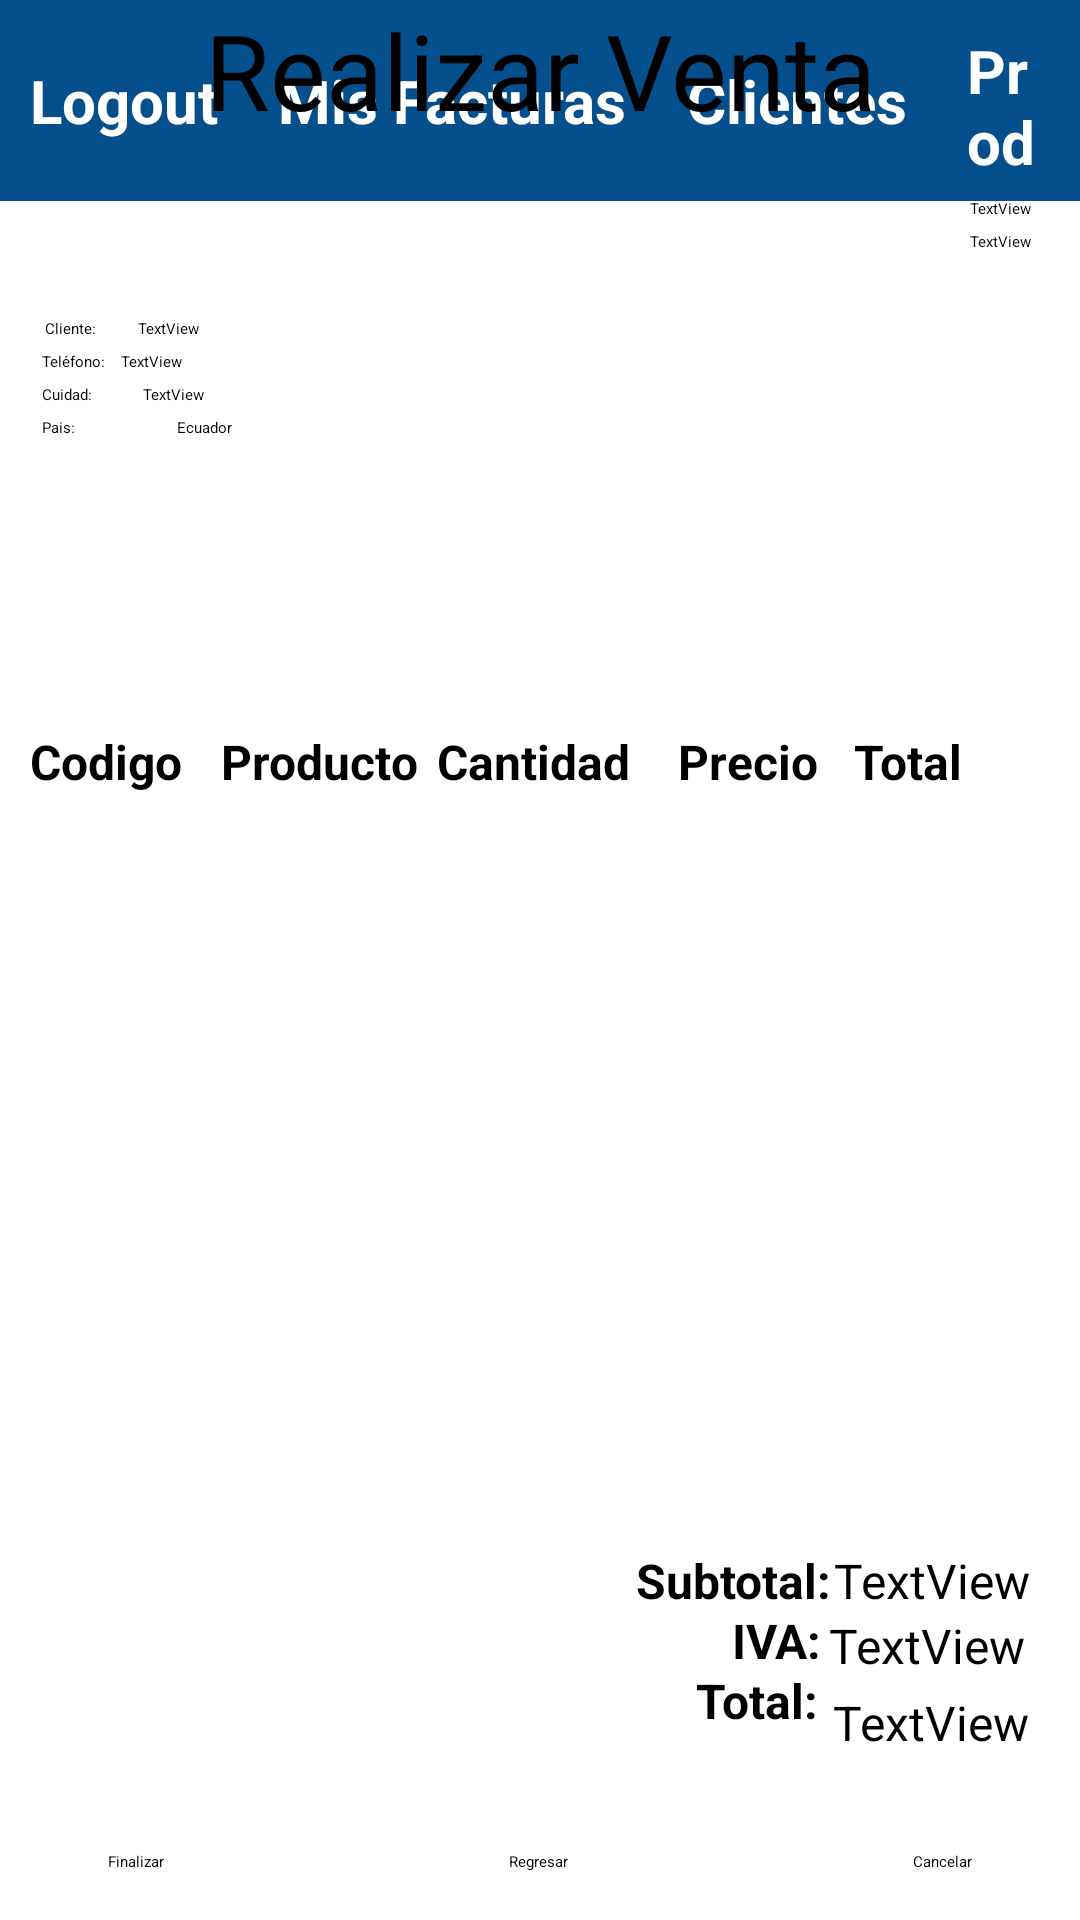

This screen was rendered from an Android layout file. Write that file and the resources it references.
<!-- AndroidManifest.xml: application theme Theme.SistemaVentas -->
<!-- res/layout/activity_realizar_venta.xml -->
<?xml version="1.0" encoding="utf-8"?>
<androidx.constraintlayout.widget.ConstraintLayout xmlns:android="http://schemas.android.com/apk/res/android"
    xmlns:app="http://schemas.android.com/apk/res-auto"
    xmlns:tools="http://schemas.android.com/tools"
    android:layout_width="match_parent"
    android:layout_height="match_parent"
    tools:context=".Vista.RealizarVenta">

    <Toolbar
        android:id="@+id/toolbar"
        android:layout_width="match_parent"
        android:layout_height="?attr/actionBarSize"
        android:background="@color/fondos3"
        android:popupTheme="@style/Widget.Material3.PopupMenu.Overflow"
        app:layout_constraintTop_toTopOf="parent"
        tools:targetApi="lollipop" />

    <include
        layout="@layout/app_layout_principal"/>

    <TextView
        android:id="@+id/textView16"
        android:layout_width="match_parent"
        android:layout_height="50dp"
        android:text="Realizar Venta"
        android:textAlignment="center"
        android:textColor="@color/black"
        android:textSize="35dp"
        app:layout_constraintStart_toStartOf="parent"
        app:layout_constraintTop_toBottomOf="@+id/toolbar" />

    <TableLayout
        android:id="@+id/tableLayoutProductos"
        android:layout_width="match_parent"
        android:layout_height="245dp"
        android:layout_marginEnd="4dp"
        app:layout_constraintBottom_toBottomOf="parent"
        app:layout_constraintEnd_toEndOf="parent"
        app:layout_constraintTop_toTopOf="parent"
        app:layout_constraintVertical_bias="0.615">

        <TableRow
            android:layout_width="match_parent"
            android:layout_height="match_parent">

            <TextView
                android:id="@+id/textView29"
                android:layout_width="1dp"
                android:layout_height="wrap_content"
                android:layout_weight="1"
                android:text="Codigo"
                android:textAlignment="center"
                android:textSize="16sp"
                android:textStyle="bold" />

            <TextView
                android:id="@+id/textView18"
                android:layout_width="1dp"
                android:layout_height="wrap_content"
                android:layout_weight="1"
                android:text="Producto"
                android:textAlignment="center"
                android:textSize="16sp"
                android:textStyle="bold" />

            <TextView
                android:id="@+id/textView17"
                android:layout_width="1dp"
                android:layout_height="wrap_content"
                android:layout_weight="1"
                android:text="Cantidad"
                android:textAlignment="center"
                android:textSize="16sp"
                android:textStyle="bold" />

            <TextView
                android:id="@+id/textView19"
                android:layout_width="1dp"
                android:layout_height="wrap_content"
                android:layout_weight="1"
                android:text="Precio"
                android:textAlignment="center"
                android:textSize="16sp"
                android:textStyle="bold" />

            <TextView
                android:id="@+id/textView20"
                android:layout_width="1dp"
                android:layout_height="wrap_content"
                android:layout_weight="1"
                android:text="Total"
                android:textSize="16sp"
                android:textStyle="bold" />
        </TableRow>

    </TableLayout>

    <Button
        android:id="@+id/buttonCrearCompra"
        android:layout_width="wrap_content"
        android:layout_height="wrap_content"
        android:layout_marginStart="36dp"
        android:layout_marginBottom="16dp"
        android:backgroundTint="@color/button2"
        android:text="Finalizar"
        app:layout_constraintBottom_toBottomOf="parent"
        app:layout_constraintStart_toStartOf="parent" />

    <Button
        android:id="@+id/buttonRegresar"
        android:layout_width="wrap_content"
        android:layout_height="wrap_content"
        android:layout_marginBottom="16dp"
        android:backgroundTint="@color/button2"
        android:text="Regresar"
        app:layout_constraintBottom_toBottomOf="parent"
        app:layout_constraintEnd_toStartOf="@+id/buttonCancelarCompra"
        app:layout_constraintStart_toEndOf="@+id/buttonCrearCompra" />

    <Button
        android:id="@+id/buttonCancelarCompra"
        android:layout_width="wrap_content"
        android:layout_height="wrap_content"
        android:layout_marginEnd="36dp"
        android:layout_marginBottom="16dp"
        android:backgroundTint="@color/button2"
        android:text="Cancelar"
        app:layout_constraintBottom_toBottomOf="parent"
        app:layout_constraintEnd_toEndOf="parent" />

    <TextView
        android:id="@+id/tv_subtotal_factura"
        android:layout_width="wrap_content"
        android:layout_height="wrap_content"
        android:layout_marginTop="28dp"
        android:layout_marginEnd="16dp"
        android:text="TextView"
        android:textSize="16sp"
        app:layout_constraintEnd_toEndOf="parent"
        app:layout_constraintStart_toEndOf="@+id/tv_subtotal_bold"
        app:layout_constraintTop_toBottomOf="@+id/tableLayoutProductos" />

    <TextView
        android:id="@+id/tv_iva_bold"
        android:layout_width="wrap_content"
        android:layout_height="wrap_content"
        android:layout_marginStart="244dp"
        android:layout_marginTop="48dp"
        android:text="IVA:"
        android:textSize="16sp"
        android:textStyle="bold"
        app:layout_constraintStart_toStartOf="parent"
        app:layout_constraintTop_toBottomOf="@+id/tableLayoutProductos" />

    <TextView
        android:id="@+id/tv_total_bold"
        android:layout_width="wrap_content"
        android:layout_height="wrap_content"
        android:layout_marginStart="232dp"
        android:layout_marginTop="68dp"
        android:text="Total:"
        android:textSize="16sp"
        android:textStyle="bold"
        app:layout_constraintStart_toStartOf="parent"
        app:layout_constraintTop_toBottomOf="@+id/tableLayoutProductos" />

    <TextView
        android:id="@+id/tv_subtotal_bold"
        android:layout_width="wrap_content"
        android:layout_height="wrap_content"
        android:layout_marginStart="212dp"
        android:layout_marginTop="28dp"
        android:text="Subtotal:"
        android:textSize="16sp"
        android:textStyle="bold"
        app:layout_constraintStart_toStartOf="parent"
        app:layout_constraintTop_toBottomOf="@+id/tableLayoutProductos" />

    <TextView
        android:id="@+id/tv_total_factura"
        android:layout_width="wrap_content"
        android:layout_height="wrap_content"
        android:layout_marginTop="4dp"
        android:layout_marginEnd="12dp"
        android:text="TextView"
        android:textSize="16sp"
        app:layout_constraintEnd_toEndOf="parent"
        app:layout_constraintStart_toEndOf="@+id/tv_total_bold"
        app:layout_constraintTop_toBottomOf="@+id/tv_iva_factura" />

    <TextView
        android:id="@+id/tv_iva_factura"
        android:layout_width="wrap_content"
        android:layout_height="wrap_content"
        android:layout_marginEnd="16dp"
        android:text="TextView"
        android:textSize="16sp"
        app:layout_constraintEnd_toEndOf="parent"
        app:layout_constraintStart_toEndOf="@+id/tv_iva_bold"
        app:layout_constraintTop_toBottomOf="@+id/tv_subtotal_factura" />

    <TextView
        android:id="@+id/tv_fecha_factura"
        android:layout_width="wrap_content"
        android:layout_height="wrap_content"
        android:layout_marginTop="16dp"
        android:layout_marginEnd="16dp"
        android:text="TextView"
        android:textColor="@color/black"
        app:layout_constraintEnd_toEndOf="parent"
        app:layout_constraintTop_toBottomOf="@+id/textView16" />

    <TextView
        android:id="@+id/tv_numero_factura"
        android:layout_width="wrap_content"
        android:layout_height="wrap_content"
        android:layout_marginTop="4dp"
        android:layout_marginEnd="16dp"
        android:text="TextView"
        android:textColor="@color/black"
        app:layout_constraintEnd_toEndOf="parent"
        app:layout_constraintTop_toBottomOf="@+id/tv_fecha_factura" />

    <TextView
        android:id="@+id/tv_cliente_factura"
        android:layout_width="wrap_content"
        android:layout_height="wrap_content"
        android:layout_marginStart="14dp"
        android:layout_marginTop="56dp"
        android:text="TextView"
        android:textColor="@color/black"
        app:layout_constraintStart_toEndOf="@+id/textView25"
        app:layout_constraintTop_toBottomOf="@+id/textView16" />

    <TextView
        android:id="@+id/tv_telefono_factura"
        android:layout_width="wrap_content"
        android:layout_height="wrap_content"
        android:layout_marginStart="5dp"
        android:layout_marginTop="4dp"
        android:text="TextView"
        android:textColor="@color/black"
        app:layout_constraintStart_toEndOf="@+id/textView26"
        app:layout_constraintTop_toBottomOf="@+id/tv_cliente_factura" />

    <TextView
        android:id="@+id/tv_direccion_factura"
        android:layout_width="wrap_content"
        android:layout_height="wrap_content"
        android:layout_marginStart="17dp"
        android:layout_marginTop="4dp"
        android:text="TextView"
        android:textColor="@color/black"
        app:layout_constraintStart_toEndOf="@+id/textView27"
        app:layout_constraintTop_toBottomOf="@+id/tv_telefono_factura" />

    <TextView
        android:id="@+id/tv_pais"
        android:layout_width="wrap_content"
        android:layout_height="wrap_content"
        android:layout_marginStart="34dp"
        android:layout_marginTop="4dp"
        android:text="Ecuador"
        android:textColor="@color/black"
        app:layout_constraintStart_toEndOf="@+id/textView30"
        app:layout_constraintTop_toBottomOf="@+id/tv_direccion_factura" />

    <TextView
        android:id="@+id/textView25"
        android:layout_width="wrap_content"
        android:layout_height="wrap_content"
        android:layout_marginStart="15dp"
        android:layout_marginTop="56dp"
        android:text="Cliente:"
        android:textColor="@color/black"
        app:layout_constraintStart_toStartOf="parent"
        app:layout_constraintTop_toBottomOf="@+id/textView16" />

    <TextView
        android:id="@+id/textView26"
        android:layout_width="wrap_content"
        android:layout_height="wrap_content"
        android:layout_marginStart="14dp"
        android:layout_marginTop="4dp"
        android:text="Teléfono:"
        android:textColor="@color/black"
        app:layout_constraintStart_toStartOf="parent"
        app:layout_constraintTop_toBottomOf="@+id/textView25" />

    <TextView
        android:id="@+id/textView27"
        android:layout_width="wrap_content"
        android:layout_height="wrap_content"
        android:layout_marginStart="14dp"
        android:layout_marginTop="4dp"
        android:text="Cuidad:"
        android:textColor="@color/black"
        app:layout_constraintStart_toStartOf="parent"
        app:layout_constraintTop_toBottomOf="@+id/textView26" />

    <TextView
        android:id="@+id/textView30"
        android:layout_width="wrap_content"
        android:layout_height="wrap_content"
        android:layout_marginStart="14dp"
        android:layout_marginTop="4dp"
        android:text="Pais:"
        android:textColor="@color/black"
        app:layout_constraintStart_toStartOf="parent"
        app:layout_constraintTop_toBottomOf="@+id/textView27" />


</androidx.constraintlayout.widget.ConstraintLayout>
<!-- res/layout/app_layout_principal.xml (included above) -->
<?xml version="1.0" encoding="utf-8"?>
<androidx.coordinatorlayout.widget.CoordinatorLayout xmlns:android="http://schemas.android.com/apk/res/android"
    xmlns:app="http://schemas.android.com/apk/res-auto"
    xmlns:tools="http://schemas.android.com/tools"
    android:layout_width="match_parent"
    android:layout_height="match_parent"
    android:backgroundTint="@color/fondos4"
    tools:context=".Vista.Ventas">

    <com.google.android.material.appbar.AppBarLayout
        android:layout_width="match_parent"
        android:layout_height="wrap_content"
        android:theme="@style/ShapeAppearanceOverlay.Material3.Button" />

    <Toolbar
        android:id="@+id/toolbar"
        android:layout_width="match_parent"
        android:layout_height="67dp"
        android:background="@color/fondos3"
        android:popupTheme="@style/Widget.Material3.PopupMenu.Overflow"
        android:subtitleTextColor="@color/white"
        tools:targetApi="lollipop">

        <TextView
            android:id="@+id/btMenuCerrarSesion"
            android:layout_width="wrap_content"
            android:layout_height="wrap_content"
            android:layout_margin="10dp"
            android:text="Logout"
            android:textColor="@color/white"
            android:textSize="20dp"
            android:textStyle="bold" />

        <TextView
            android:id="@+id/btHome"
            android:layout_width="wrap_content"
            android:layout_height="wrap_content"
            android:layout_margin="10dp"
            android:text="Mis Facturas"
            android:textColor="@color/white"
            android:textSize="20dp"
            android:textStyle="bold" />

        <TextView
            android:id="@+id/btMenuClientes"
            android:layout_width="wrap_content"
            android:layout_height="wrap_content"
            android:layout_margin="10dp"
            android:text="Clientes"
            android:textColor="@color/white"
            android:textSize="20dp"
            android:textStyle="bold" />

        <TextView
            android:id="@+id/btMenuProductos"
            android:layout_width="wrap_content"
            android:layout_height="wrap_content"
            android:layout_margin="10dp"
            android:text="Product"
            android:textColor="@color/white"
            android:textSize="20dp"
            android:textStyle="bold" />

        <TextView
            android:id="@+id/btMenuVentas"
            android:layout_width="wrap_content"
            android:layout_height="wrap_content"
            android:layout_margin="10dp"
            android:text="Ventas"
            android:textColor="@color/white"
            android:textSize="20dp"
            android:textStyle="bold" />

    </Toolbar>

    <com.google.android.material.navigation.NavigationView
        android:id="@+id/nav_view"
        android:layout_width="wrap_content"
        android:layout_height="match_parent"
        android:layout_gravity="start"
        android:fitsSystemWindows="true"
        android:visibility="gone"
        app:headerLayout="@layout/nav_header_principal"
        app:menu="@menu/menu_navegacion" />

</androidx.coordinatorlayout.widget.CoordinatorLayout>
<!-- resources referenced by this layout -->
<resources>
  <color name="black">#FF000000</color>
  <color name="button2">#A70952</color>
  <color name="fondos3">#044F8C</color>
  <color name="fondos4">#E6EBF0</color>
  <color name="white">#FFFFFFFF</color>
</resources>
